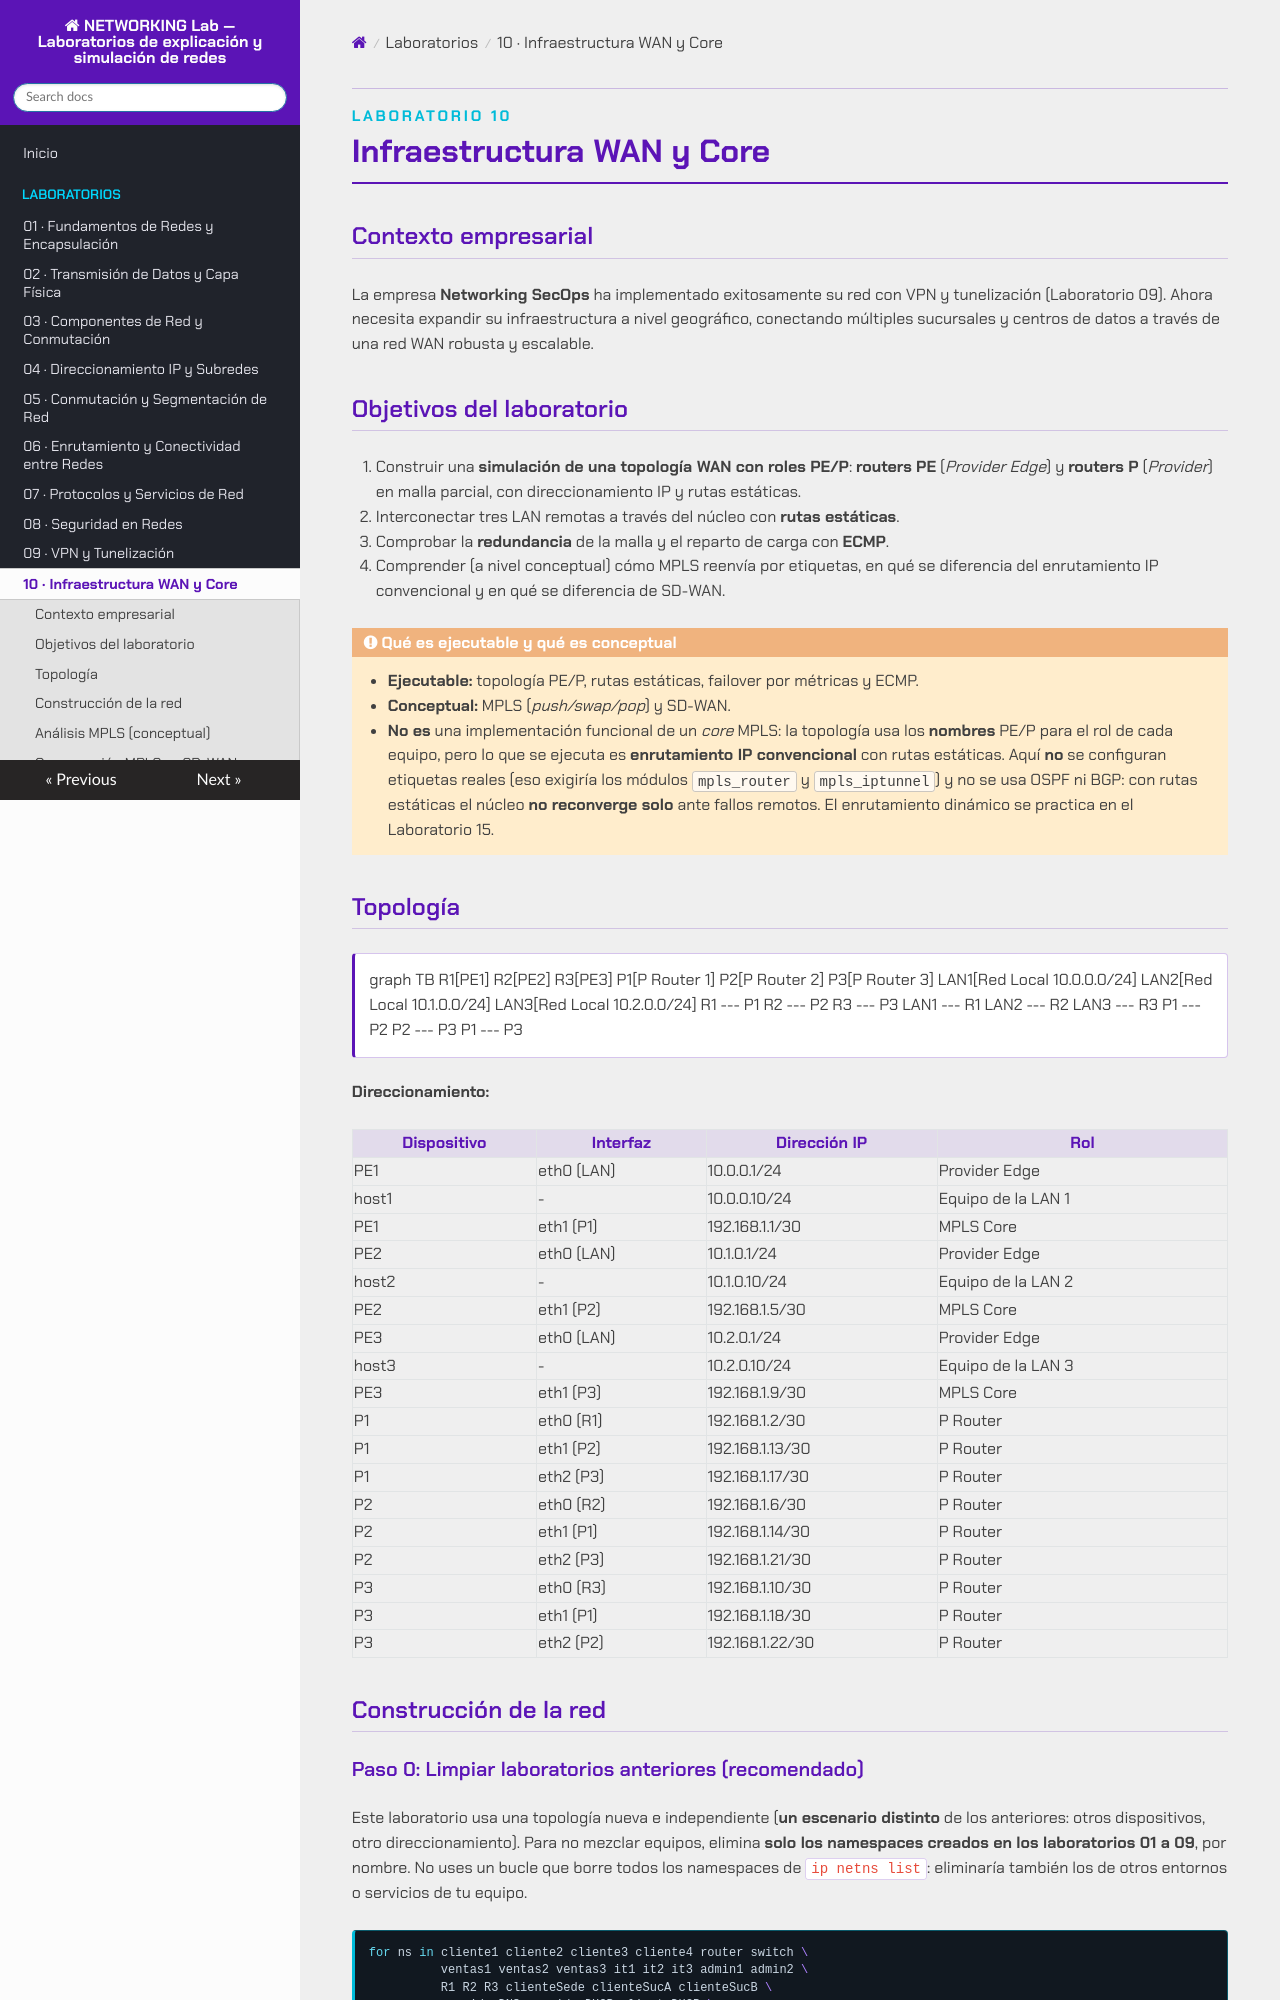

repository: asideloko/Networking-Lab · page: labs/lab-10/index.html · generator: mkdocs

<p class="tema-num">LABORATORIO 10</p>

# Infraestructura WAN y Core

## Contexto empresarial

La empresa **Networking SecOps** ha implementado exitosamente su red con VPN y tunelización (Laboratorio 09). Ahora necesita expandir su infraestructura a nivel geográfico, conectando múltiples sucursales y centros de datos a través de una red WAN robusta y escalable.

## Objetivos del laboratorio

1.  Construir una **simulación de una topología WAN con roles PE/P**: **routers PE** (*Provider Edge*) y **routers P** (*Provider*) en malla parcial, con direccionamiento IP y rutas estáticas.
2.  Interconectar tres LAN remotas a través del núcleo con **rutas estáticas**.
3.  Comprobar la **redundancia** de la malla y el reparto de carga con **ECMP**.
4.  Comprender (a nivel conceptual) cómo MPLS reenvía por etiquetas, en qué se diferencia del enrutamiento IP convencional y en qué se diferencia de SD-WAN.

!!! warning "Qué es ejecutable y qué es conceptual"
    - **Ejecutable:** topología PE/P, rutas estáticas, failover por métricas y ECMP.
    - **Conceptual:** MPLS (*push/swap/pop*) y SD-WAN.
    - **No es** una implementación funcional de un *core* MPLS: la topología usa los **nombres** PE/P para el rol de cada equipo, pero lo que se ejecuta es **enrutamiento IP convencional** con rutas estáticas. Aquí **no** se configuran etiquetas reales (eso exigiría los módulos `mpls_router` y `mpls_iptunnel`) y no se usa OSPF ni BGP: con rutas estáticas el núcleo **no reconverge solo** ante fallos remotos. El enrutamiento dinámico se practica en el Laboratorio 15.

## Topología

```mermaid
graph TB
    R1[PE1]
    R2[PE2]
    R3[PE3]
    P1[P Router 1]
    P2[P Router 2]
    P3[P Router 3]
    LAN1[Red Local 10.0.0.0/24]
    LAN2[Red Local 10.1.0.0/24]
    LAN3[Red Local 10.2.0.0/24]
    R1 --- P1
    R2 --- P2
    R3 --- P3
    LAN1 --- R1
    LAN2 --- R2
    LAN3 --- R3
    P1 --- P2
    P2 --- P3
    P1 --- P3
```

**Direccionamiento:**

| Dispositivo | Interfaz | Dirección IP | Rol |
|-------------|----------|--------------|-----|
| PE1 | eth0 (LAN) | 10.0.0.1/24 | Provider Edge |
| host1 | - | 10.0.0.10/24 | Equipo de la LAN 1 |
| PE1 | eth1 (P1) | 192.168.1.1/30 | MPLS Core |
| PE2 | eth0 (LAN) | 10.1.0.1/24 | Provider Edge |
| host2 | - | 10.1.0.10/24 | Equipo de la LAN 2 |
| PE2 | eth1 (P2) | 192.168.1.5/30 | MPLS Core |
| PE3 | eth0 (LAN) | 10.2.0.1/24 | Provider Edge |
| host3 | - | 10.2.0.10/24 | Equipo de la LAN 3 |
| PE3 | eth1 (P3) | 192.168.1.9/30 | MPLS Core |
| P1 | eth0 (R1) | 192.168.1.2/30 | P Router |
| P1 | eth1 (P2) | 192.168.1.13/30 | P Router |
| P1 | eth2 (P3) | 192.168.1.17/30 | P Router |
| P2 | eth0 (R2) | 192.168.1.6/30 | P Router |
| P2 | eth1 (P1) | 192.168.1.14/30 | P Router |
| P2 | eth2 (P3) | 192.168.1.21/30 | P Router |
| P3 | eth0 (R3) | 192.168.1.10/30 | P Router |
| P3 | eth1 (P1) | 192.168.1.18/30 | P Router |
| P3 | eth2 (P2) | 192.168.1.22/30 | P Router |

## Construcción de la red

### Paso 0: Limpiar laboratorios anteriores (recomendado)

Este laboratorio usa una topología nueva e independiente (**un escenario distinto** de los anteriores: otros dispositivos, otro direccionamiento). Para no mezclar equipos, elimina **solo los namespaces creados en los laboratorios 01 a 09**, por nombre. No uses un bucle que borre todos los namespaces de `ip netns list`: eliminaría también los de otros entornos o servicios de tu equipo.

```bash
for ns in cliente1 cliente2 cliente3 cliente4 router switch \
          ventas1 ventas2 ventas3 it1 it2 it3 admin1 admin2 \
          R1 R2 R3 clienteSede clienteSucA clienteSucB \
          servidorDNS servidorDHCP clienteDHCP \
          firewall servidorWeb servidorDNS_PUB servidorInterno \
          VPN_GW clienteVPN; do
  sudo ip netns del $ns 2>/dev/null || true
done
sudo ip link del br-wan 2>/dev/null || true
sudo ip link del veth-host 2>/dev/null || true
```

Si ya habías limpiado parte de esos laboratorios, los errores se ignoran (`|| true`). Solo se tocan los nombres de la lista.
